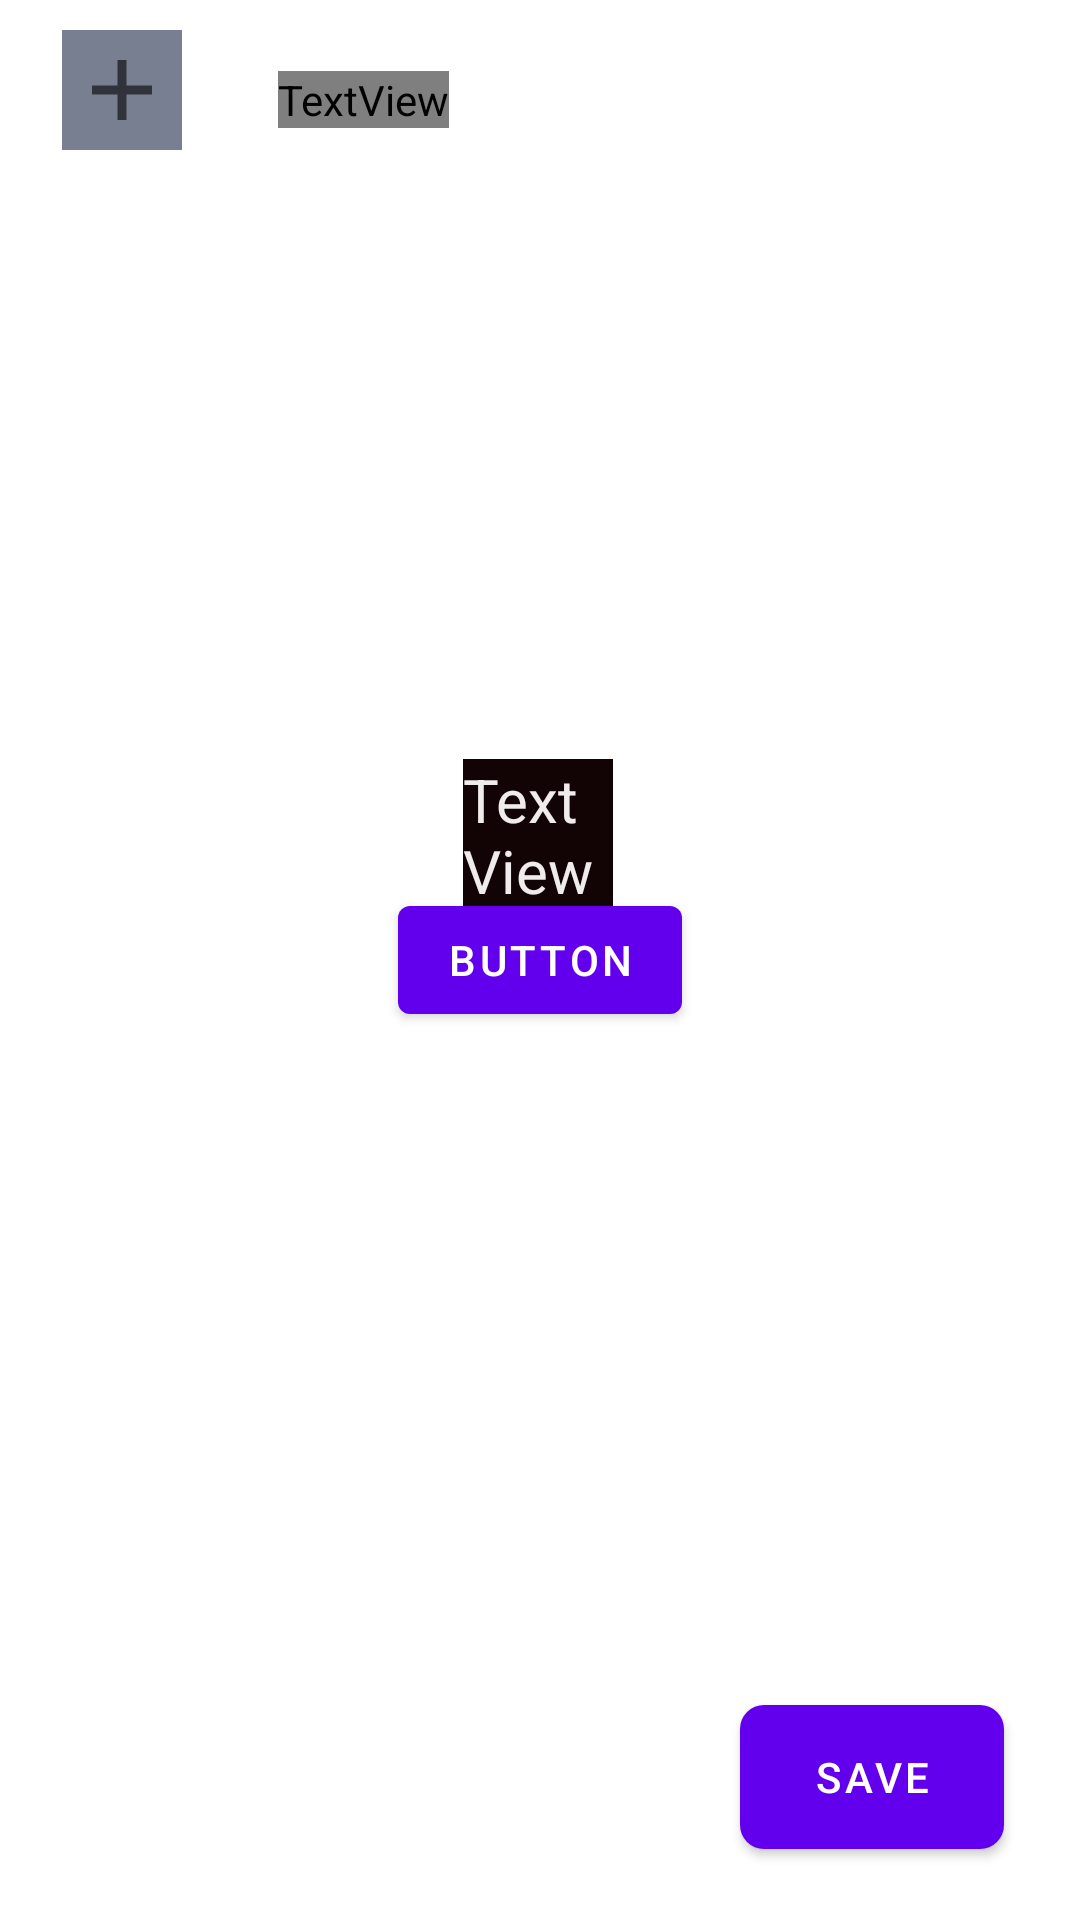

The Android layout XML behind this screen, and the referenced resources:
<!-- AndroidManifest.xml: application theme Theme.Jingle -->
<!-- res/layout/activity_playlist2.xml -->
<?xml version="1.0" encoding="utf-8"?>
<androidx.constraintlayout.widget.ConstraintLayout xmlns:android="http://schemas.android.com/apk/res/android"
    xmlns:app="http://schemas.android.com/apk/res-auto"
    xmlns:tools="http://schemas.android.com/tools"
    android:layout_width="match_parent"
    android:layout_height="match_parent"
    tools:context=".playlist2">

    <androidx.constraintlayout.widget.ConstraintLayout
        android:id="@+id/new_playlist_button"
        android:layout_width="match_parent"
        android:layout_height="60dp"
        android:background="@color/primary_dark"
        app:layout_constraintEnd_toEndOf="parent"
        app:layout_constraintLeft_toLeftOf="parent"
        app:layout_constraintTop_toTopOf="parent">

        <TextView
            android:id="@+id/new_playlist_text"
            android:layout_width="wrap_content"
            android:layout_height="wrap_content"
            android:fontFamily="@font/alegreya_sans_light_italic"
            android:text="@string/new_playlist"
            android:textColor="@color/white"
            android:textSize="18sp"
            app:layout_constraintBottom_toBottomOf="@id/new_playlist_button"
            app:layout_constraintEnd_toEndOf="parent"
            app:layout_constraintHorizontal_bias="0.306"
            app:layout_constraintLeft_toLeftOf="@id/new_playlist_button"
            app:layout_constraintRight_toRightOf="@id/new_playlist_button"
            app:layout_constraintStart_toStartOf="parent"
            app:layout_constraintTop_toTopOf="@id/new_playlist_button"
            app:layout_constraintVertical_bias="0.578" />

        <ImageView
            android:layout_width="40dp"
            android:layout_height="40dp"
            android:background="#787F91"
            android:src="@drawable/baseline_add_new"
            app:layout_constraintBottom_toBottomOf="@id/new_playlist_button"
            app:layout_constraintHorizontal_bias="0.39"
            app:layout_constraintLeft_toLeftOf="@id/new_playlist_button"
            app:layout_constraintRight_toLeftOf="@id/new_playlist_text"

            app:layout_constraintTop_toTopOf="@id/new_playlist_button" />

    </androidx.constraintlayout.widget.ConstraintLayout>



    <androidx.recyclerview.widget.RecyclerView
        android:id="@+id/playlistRecyclerView"
        android:layout_width="0dp"
        android:layout_height="0dp"
        app:layout_constraintTop_toBottomOf="@id/new_playlist_button"
        app:layout_constraintBottom_toBottomOf="parent"
        app:layout_constraintLeft_toLeftOf="parent"
        app:layout_constraintRight_toRightOf="parent"/>

    <Button
        android:id="@+id/saveChanges"
        android:layout_width="wrap_content"
        android:layout_height="wrap_content"
        android:background="@drawable/buttons_bg2"
        android:text="@string/save"
        app:layout_constraintBottom_toBottomOf="parent"
        app:layout_constraintEnd_toEndOf="parent"
        app:layout_constraintHorizontal_bias="0.907"
        app:layout_constraintStart_toStartOf="parent"
        app:layout_constraintTop_toTopOf="parent"
        app:layout_constraintVertical_bias="0.96"
        tools:visibility="visible" />

    <Button
        android:id="@+id/opener"
        android:layout_width="wrap_content"
        android:layout_height="wrap_content"
        android:text="Button"
        app:layout_constraintBottom_toBottomOf="parent"
        app:layout_constraintEnd_toEndOf="parent"
        app:layout_constraintStart_toStartOf="parent"
        app:layout_constraintTop_toTopOf="parent" />

    <TextView
        android:id="@+id/sizeShower"
        android:layout_width="50dp"
        android:layout_height="50dp"
        android:background="#120404"
        android:text="TextView"
        android:textColor="#F1ECEC"
        android:textSize="20sp"
        app:layout_constraintBottom_toBottomOf="parent"
        app:layout_constraintEnd_toEndOf="parent"
        app:layout_constraintHorizontal_bias="0.498"
        app:layout_constraintStart_toStartOf="parent"
        app:layout_constraintTop_toTopOf="parent"
        app:layout_constraintVertical_bias="0.429" />

</androidx.constraintlayout.widget.ConstraintLayout>
<!-- resources referenced by this layout -->
<resources>
  <color name="white">#FFFFFFFF</color>
  <!-- drawable baseline_add_new (drawable) -->
  <vector xmlns:android="http://schemas.android.com/apk/res/android"
      android:width="20dp"
      android:height="20dp"
      android:viewportWidth="20"
      android:viewportHeight="20"
      android:tint="?attr/colorControlNormal">
    <path
        android:fillColor="@color/white"
        android:pathData="M15,9.25l-4.25,0l0,-4.25l-1.5,0l0,4.25l-4.25,0l0,1.5l4.25,0l0,4.25l1.5,0l0,-4.25l4.25,0z"/>
  </vector>
  <!-- drawable buttons_bg2 (drawable) -->
  <?xml version="1.0" encoding="utf-8"?>
  <shape xmlns:android="http://schemas.android.com/apk/res/android" >
  
  
      <solid android:color="#191A1F" />
  
  
  
  
  
  
      <corners android:radius="8dp" />
  
  </shape>
  <string name="new_playlist">New Playlist</string>
  <string name="save">Save</string>
  <style name="Theme.Jingle" parent="Theme.MaterialComponents.DayNight.DarkActionBar">
          
          <item name="colorPrimary">@color/purple_500</item>
          <item name="colorPrimaryVariant">@color/purple_700</item>
          <item name="colorOnPrimary">@color/white</item>
          
          <item name="colorSecondary">@color/teal_200</item>
          <item name="colorSecondaryVariant">@color/teal_700</item>
          <item name="colorOnSecondary">@color/black</item>
          
          <item name="android:statusBarColor" tools:targetApi="l">?attr/colorPrimaryVariant</item>
          
      </style>
  <color name="purple_500">#FF6200EE</color>
  <color name="purple_700">#FF3700B3</color>
  <color name="teal_200">#FF03DAC5</color>
  <color name="teal_700">#FF018786</color>
  <color name="black">#FF000000</color>
</resources>
